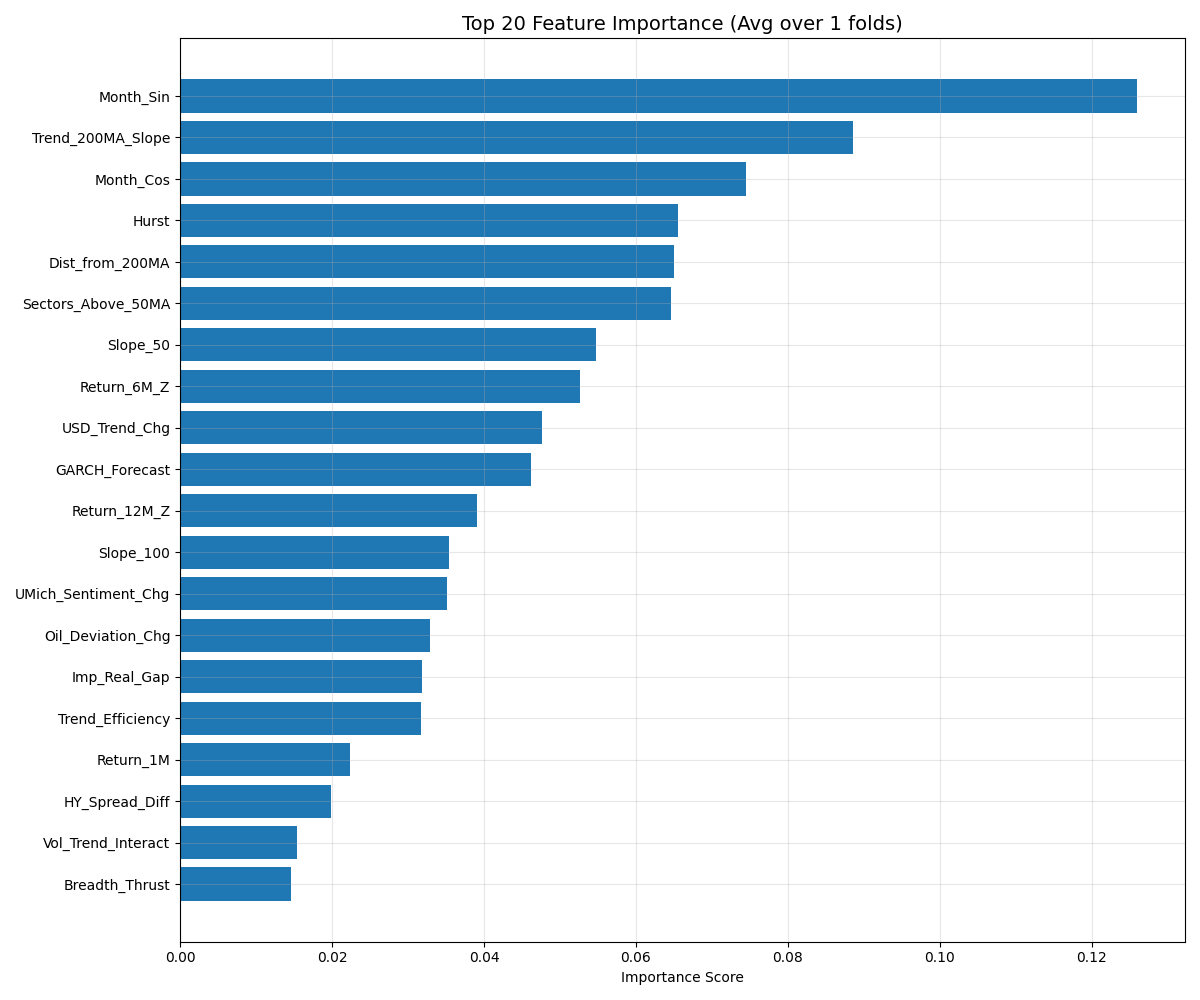

Data behind this chart, as committed beside it:
Feature, Importance
Month_Sin, 0.126
Trend_200MA_Slope, 0.08862
Month_Cos, 0.07445
Hurst, 0.0655
Dist_from_200MA, 0.06506
Sectors_Above_50MA, 0.06467
Slope_50, 0.0547
Return_6M_Z, 0.05263
USD_Trend_Chg, 0.04768
GARCH_Forecast, 0.04613
Return_12M_Z, 0.03904
Slope_100, 0.03545
UMich_Sentiment_Chg, 0.03508
Oil_Deviation_Chg, 0.0329
Imp_Real_Gap, 0.03179
Trend_Efficiency, 0.03168
Return_1M, 0.02233
HY_Spread_Diff, 0.01988
Vol_Trend_Interact, 0.01541
Breadth_Thrust, 0.01456
Return_3M_Z, 0.01292
Yield_Curve_Chg, 0.01062
Breadth_Vol_Interact, 0.009837
Breadth_Regime, 0.003061
